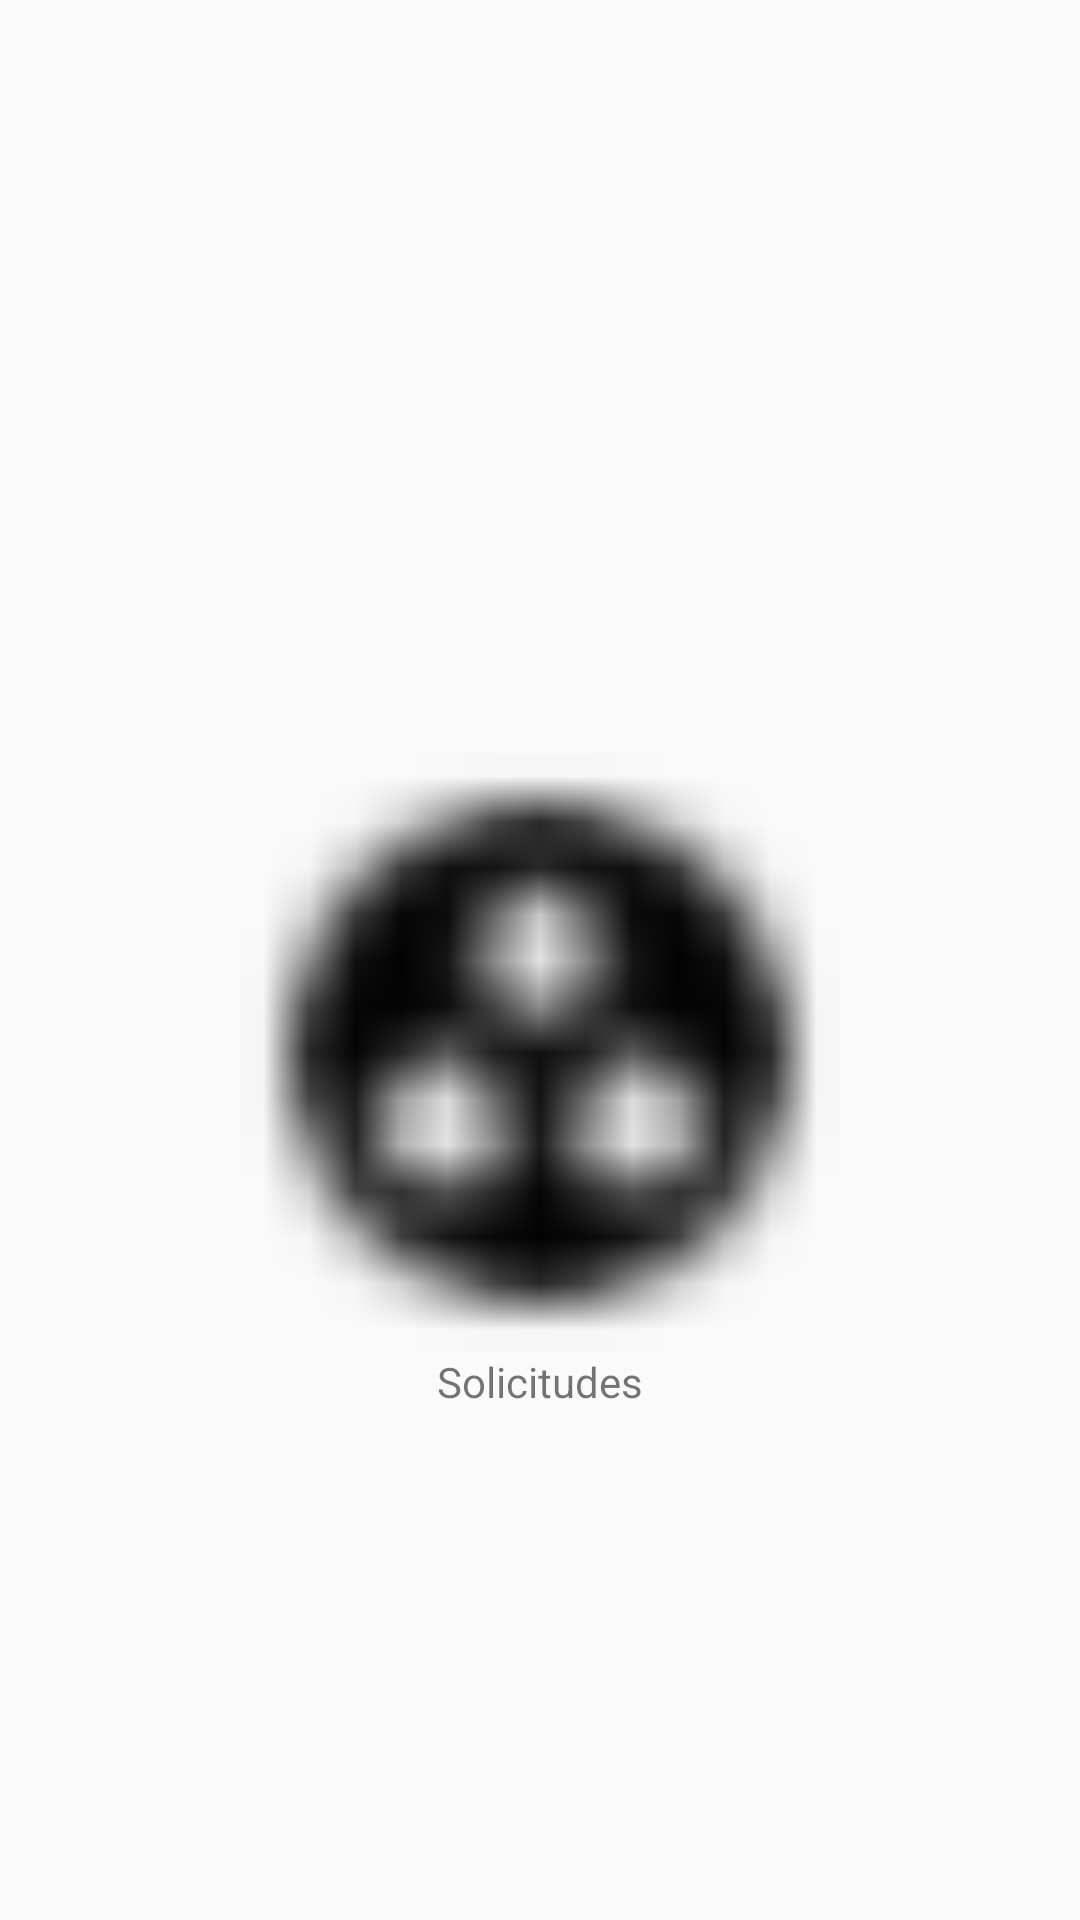

The Android layout XML behind this screen, and the referenced resources:
<!-- AndroidManifest.xml: application theme AppTheme -->
<!-- res/layout/fragment_contenido_2google.xml -->
<RelativeLayout xmlns:android="http://schemas.android.com/apk/res/android"
    xmlns:tools="http://schemas.android.com/tools"
    xmlns:app="http://schemas.android.com/apk/res-auto"
    android:layout_width="match_parent"
    android:layout_height="match_parent"
    tools:context="com.example.jorgecaro.interfaces_jorge_caro.Facebook.Contenido.Contenido_2Facebook">

    
    <TextView
        android:id="@+id/textView2"
        android:layout_width="match_parent"
        android:layout_height="wrap_content"
        android:text="@string/solicitudes"
        android:gravity="center"
        android:layout_marginBottom="170dp"
        android:layout_alignParentBottom="true"
        android:layout_alignParentStart="true" />

    <ImageView
        android:id="@+id/imageView2"
        android:layout_width="200dp"
        android:layout_height="200dp"
        app:srcCompat="@drawable/ic_group_work"
        android:layout_above="@+id/textView2"
        android:layout_centerHorizontal="true" />

</RelativeLayout>
<!-- resources referenced by this layout -->
<resources>
  <!-- drawable ic_group_work: png bitmap (drawable-ldpi, 293 bytes) -->
  <string name="solicitudes">Solicitudes</string>
  <style name="AppTheme" parent="Theme.AppCompat.Light.NoActionBar">
          
          <item name="colorPrimary">@color/colorPrimary</item>
          <item name="colorPrimaryDark">@color/colorPrimaryDark</item>
          <item name="colorAccent">@color/colorAccent</item>
  
      </style>
  <color name="colorPrimary">#3F51B5</color>
  <color name="colorPrimaryDark">#303F9F</color>
  <color name="colorAccent">#FF4081</color>
</resources>
